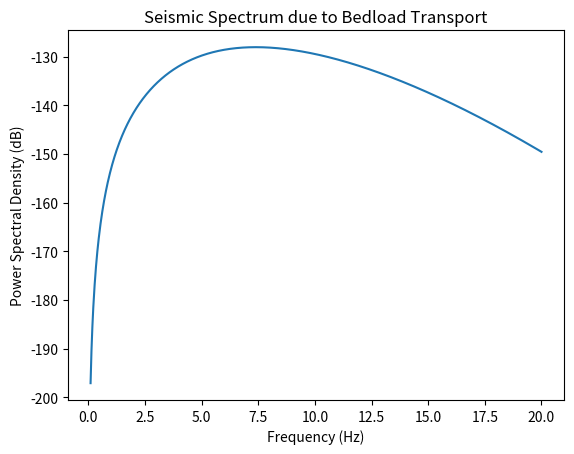

Write Python code to recreate this figure.
import numpy as np
import pandas as pd


def model_bedload(
    gsd=None,
    d_s=None,
    s_s=None,
    r_s=None,
    q_s=None,
    h_w=None,
    w_w=None,
    a_w=None,
    f=(1, 100),
    r_0=None,
    f_0=None,
    q_0=None,
    e_0=None,
    v_0=None,
    x_0=None,
    n_0=None,
    n_c=None,
    res=100,
    adjust=True,
    **kwargs
):
    """
    Model the seismic spectrum due to bedload transport in rivers.

    This function calculates a seismic spectrum as predicted
    by the model of Tsai et al. (2012)
    for river bedload transport. It's based on the R implementation
[redacted]

    Parameters:
    -----------
    gsd : array-like, optional
        Grain-size distribution function.
        Should be provided as a 2D array with two columns:
        grain-size class (in m) and weight/volume percentage per class.
    d_s : float, optional
        Mean sediment grain diameter (m). Alternative to gsd.
    s_s : float, optional
        Standard deviation of sediment grain diameter (m). Alternative to gsd.
    r_s : float
        Specific sediment density (kg/m^3)
    q_s : float
        Unit sediment flux (m^2/s)
    h_w : float
        Fluid flow depth (m)
    w_w : float
        Fluid flow width (m)
    a_w : float
        Fluid flow inclination angle (radians)
    f : tuple of float, optional
        Frequency range to be modelled (Hz). Default is (1, 100).
    r_0 : float
        Distance of seismic station to source (m)
    f_0 : float
        Reference frequency (Hz)
    q_0 : float
        Ground quality factor at f_0
    e_0 : float
        Exponent characterizing quality factor increase
        with frequency (dimensionless)
    v_0 : float
        Phase speed of the Rayleigh wave at f_0 (m/s)
    x_0 : float
        Exponent of the power law variation of Rayleigh wave
        velocities with frequency
    n_0 : float or array-like
        Green's function displacement amplitude coefficients
    n_c : float, optional
        Option to include single particle hops coherent in time
    res : int, optional
        Output resolution, i.e., length of the spectrum vector.
        Default is 100.
    adjust : bool, optional
        Option to adjust PSD for wide grain-size distributions.
        Default is True.
    **kwargs : dict, optional
        Additional parameters:
        - g : Gravitational acceleration (m/s^2). Default is 9.81.
        - r_w : Fluid specific density (kg/m^3). Default is 1000.
        - k_s : Roughness length (m). Default is 3 * d_s.
        - log_lim : Limits of grain-size distribution function template.
            Default is (0.0001, 100).
        - log_length : Length of grain-size distribution function template.
            Default is 10000.
        - nu : Kinematic viscosity of water at 18 degree  (m^2/s):. Default is 1.0533e-6.
        - power_d : Grain-size power exponent. Default is 3.
        - gamma : Gamma parameter, after Parker (1990). Default is 0.9.
        - s_c : Drag coefficient parameter. Default is 0.8.
        - s_p : Drag coefficient parameter. Default is 3.5.
        - c_1 : Inter-impact time scaling, after Sklar & Dietrich (2004).
            Default is 2/3.

    Returns:
    --------
    pandas.DataFrame
        A DataFrame with two columns:
        - 'frequency': The frequency vector (Hz)
        - 'power': The corresponding power spectral density

    Notes:
    ------
    When no user-defined grain-size distribution function is provided,
    the function calculates the raised cosine distribution function as
    defined in Tsai et al. (2012).

    The adjustment option is only relevant for wide grain-size distributions,
    i.e., s_s > 0.2.
    In such cases, the unadjusted version tends to underestimate seismic power.

    References:
    -----------
    Tsai, V. C., B. Minchew, M. P. Lamb, and J.-P. Ampuero (2012),
    A physical model for seismic noise generation from sediment transport
    in rivers, Geophys. Res. Lett., 39, L02404, doi:10.1029/2011GL050255.

    Examples:
    ---------
    >>> result = model_bedload(d_s=0.7, s_s=0.1, r_s=2650, q_s=0.001, h_w=4,
    ...                        w_w=50, a_w=0.005, f=(0.1, 20), r_0=600,
    ...                        f_0=1, q_0=20, e_0=0, v_0=1295,
    ...                        x_0=0.374, n_0=1, res=100)
    >>> import matplotlib.pyplot as plt
    >>> plt.semilogx(result[:, 0], 10 * np.log10(result[:, 1]))
    >>> plt.xlabel('Frequency (Hz)')
    >>> plt.ylabel('Power Spectral Density (dB)')
    >>> plt.show()
    """
    # Default values for additional parameters
    g = kwargs.get("g", 9.81)
    r_w = kwargs.get("r_w", 1000)  
    k_s = kwargs.get("k_s", 3 * d_s) 
    nu = kwargs.get("nu", 1e-6)
    power_d = kwargs.get("power_d", 3)
    gamma = kwargs.get("gamma", 0.9)
    s_c = kwargs.get("s_c", 0.8)
    s_p = kwargs.get("s_p", 3.5)
    c_1 = kwargs.get("c_1", 2 / 3)

    if gsd is None:
        x_log = np.logspace(np.log10(0.0001), np.log10(10), num=1000)
        s = s_s / np.sqrt(1 / 3 - 2 / np.pi**2)
        p_s = (
            1 / (2*s) * (1 + np.cos(np.pi * (np.log(x_log)-np.log(d_s)) / s))
        ) / x_log
        p_s[(np.log(x_log) - np.log(d_s)) > s] = 0
        p_s[(np.log(x_log) - np.log(d_s)) < -s] = 0

        x_log = x_log[p_s > 0]
        p_s = p_s[p_s > 0]
        if not adjust:
            p_s = p_s / np.sum(p_s)
    else:
        d_min = 10 ** np.ceil(np.log10(np.min(gsd[:, 0]) / 10))
        d_max = 10 ** np.ceil(np.log10(np.max(gsd[:, 0])))
        x_log = np.logspace(np.log10(d_min), np.log10(d_max), num=10000)
        p_s_gsd = np.interp(x_log, gsd[:, 0], gsd[:, 1], left=0, right=0)
        mask = ~np.isnan(p_s_gsd)
        x_log = x_log[mask]
        p_s_gsd = p_s_gsd[mask]
        f_density = np.sum(p_s_gsd * np.diff(x_log, prepend=x_log[0]))
        p_s = p_s_gsd / f_density
        d_s = x_log[np.argmin(np.abs(np.cumsum(p_s) - 0.5))]

    # 颗粒与流体的相对比重,值越大,沉积物在水中的下沉和运动阻力越明显
    r_b = (r_s - r_w) / r_w

    # 摩擦流速,反映了水流对河床表面产生的剪切作用--------------------------------------------------eq.15 
    u_s = np.sqrt(g * h_w * np.sin(a_w))

    # 流体表面的最大流速-------------------------------------------------------------------------eq.15 
    u_m = 8.1 * u_s * (h_w / k_s) ** (1 / 6)

    # 基于流体坡度的无量纲参数，反映了坡度和摩擦的关系
    chi = 0.407 * np.log(142 * np.tan(a_w))

    # 临界剪切应力比,用于描述坡度和剪切应力对沉积物运动起始条件的影响
    t_s_c50 = np.exp(
        2.59e-2*chi**4 + 8.94e-2*chi**3 + 0.142*chi**2 + 0.41*chi - 3.14
    )
    # 生成频率
    f_i = np.linspace(f[0], f[1], res)

    # 相速度------------------------------------------------------------------------------------eq.5
    v_c = v_0 * (f_i / f_0) ** (-x_0)

    # 群速度------------------------------------------------------------------------------------eq.5
    v_u = v_c / (1 + x_0)

    # 无量纲参数beta----------------------------------------------------------------------------eq.8 / eq.9
    b = (2 * np.pi * r_0 * (1 + x_0) * f_i ** (1 + x_0 - e_0)) / (
        v_0 * q_0 * f_0 ** (x_0 - e_0)
    )
    x_b = 2 * np.log(1 + (1 / b)) * np.exp(-2 * b) + (1 - np.exp(-b)) * np.exp(
        -b
    ) * np.sqrt(2 * np.pi / b)

    # 计算沉积物的运动和冲击行为-------------------------------------------------------------------eq.6(Dietrich, 1982)
    s_x = np.log10((r_b * g * x_log**power_d) / nu**2)

    # 计算沉积物的运动和冲击行为-------------------------------------------------------------------eq.9(Dietrich, 1982)
    r_1 = (
        -3.76715
        + 1.92944 * s_x
        - 0.09815 * s_x**2
        - 0.00575 * s_x**3
        + 0.00056 * s_x**4
    )
    # 跃移概率分布的修正项，调整了阻力系数和粒径的相互影响--------------------------------------------eq.16(Dietrich, 1982)
    r_2 = (
        np.log10(1 - ((1 - s_c) / 0.85))
        - (1 - s_c) ** 2.3 * np.tanh(s_x - 4.6)
        + 0.3 * (0.5 - s_c) * (1 - s_c) ** 2 * (s_x - 4.6)
    )
    # 跃移粒径对阻力的修正项-----------------------------------------------------------------------eq.18(Dietrich, 1982)
    r_3 = (0.65 - ((s_c/2.83) * np.tanh(s_x-4.6))) ** (1 + ((3.5-s_p) / 2.5))

    # 跃移距离------------------------------------------------------------------------------------eq.19(Dietrich, 1982)
    w_1 = r_3 * 10 ** (r_2 + r_1)  
    # 颗粒在流体中的沉降速度-----------------------------------------------------------------------eq.5(Dietrich, 1982)
    w_2 = (r_b * g * nu * w_1) ** (1 / 3)

    # 阻力系数，表示流体对跃移颗粒的阻力影响---------------------------------------------------------eq.4(Dietrich, 1982)
    c_d = (4 / 3) * (r_b * g * x_log) / (w_2**2)

    # 颗粒的剪切应力比-----------------------------------------------------------------------------eq.15
    t_s = (u_s**2) / (r_b * g * x_log)

    #临界剪切应力比--------------------------------------------------------------------------------eq.15
    t_s_c = t_s_c50 * ((x_log / d_s) ** (-gamma))

    # 平均跃移高度，依赖于粒径和流体剪切应力条件------------------------------------------------------eq.15 
    h_b = 1.44 * x_log * (t_s / t_s_c) ** 0.5
    h_b[h_b > h_w] = h_w

    # 跃移颗粒的平均水平速度，与粒径和流体剪切条件相关------------------------------------------------eq.14 
    u_b = 1.56 * np.sqrt(r_b * g * x_log) * (t_s / t_s_c) ** 0.56
    u_b[u_b > u_m] = u_m

    # 单颗粒的体积，假设颗粒为球形
    v_p = (4 / 3) * np.pi * (x_log / 2) ** 3

    # 颗粒质量
    m = r_s * v_p

    # 无阻力终端速度-------------------------------------------------------------------------------eq.16 
    w_st = np.sqrt(4 * r_b * g * x_log / (3 * c_d))

    # 颗粒跃移高度相对于粒径和流体条件的无量纲比例----------------------------------------------------eq.16 
    h_b_2 = 3 * c_d * r_w * h_b / (2 * r_s * x_log * np.cos(a_w))

    # 跃移颗粒间的相对碰撞速度，依赖于跃移高度比例和终端速度-------------------------------------------eq.16 
    w_i = w_st * np.cos(a_w) * np.sqrt(1 - np.exp(-h_b_2))

    # 颗粒跃移的平均输移速度，结合了跃移高度比例和终端速度---------------------------------------------eq.17 
    w_s = (h_b_2 * w_st * np.cos(a_w)) / (
        2 * np.log(np.exp(h_b_2 / 2) + np.sqrt(np.exp(h_b_2) - 1))
    )

    # 功率谱密度-----------------------------------------------------------------------------------eq.7 / eq.13 
    def calculate_psd(f, x_b, v_c, v_u):
        if n_c is not None:
            z = np.exp(-1j * n_c * np.pi * f * h_b / (c_1 * w_s))
            f_t = (np.abs(1 + z) ** 2) / 2
            psd_raw = (
                (c_1 * w_w * q_s * w_s * np.pi**2 * f**3 * m**2 * w_i**2 * x_b)
                * f_t
                / (v_p * u_b * h_b * r_s**2 * v_c**3 * v_u**2)
            )
        else:
            psd_raw = (
                c_1 * w_w * q_s * w_s * np.pi**2 * f**3 * m**2 * w_i**2 * x_b
            ) / (v_p * u_b * h_b * r_s**2 * v_c**3 * v_u**2)

        if adjust:
            psd_f = np.sum(p_s * psd_raw * n_0**2 *
                           np.diff(x_log, prepend=x_log[0]))
        else:
            psd_f = np.sum(p_s * psd_raw * n_0**2)
        return psd_f

    z = np.array([calculate_psd(f, x, v, u)
                  for f, x, v, u in zip(f_i, x_b, v_c, v_u)])

    # Return the result as a pandas DataFrame
    return pd.DataFrame({"frequency": f_i, "power": z})


if __name__ == "__main__":
    # Set parameters
    d_s = 0.7
    s_s = 0.1
    r_s = 2650
    q_s = 0.001     # p5: qb = 10^-3 m2/s
    h_w = 4         # p5: H = 4 m
    w_w = 50        # p5: W = 50 m
    a_w = 0.005
    r_0 = 600       # p5: r0 = 600 m
    f_0 = 1         # p2: f0 = 1 Hz
    q_0 = 20        # p2: Q0 ≈ 20
    e_0 = 0         # p2: η = 0
    v_0 = 1295      # p2: vc0 = 1295 m/s
    x_0 = 0.374     # p2: x = 0.374
    n_0 = 1

    # Run the model
    result = model_bedload(
        d_s=d_s,
        s_s=s_s,
        r_s=r_s,
        q_s=q_s,
        h_w=h_w,
        w_w=w_w,
        a_w=a_w,
        f=(0.1, 20),
        r_0=r_0,
        f_0=f_0,
        q_0=q_0,
        e_0=e_0,
        v_0=v_0,
        x_0=x_0,
        n_0=n_0,
        res=1000,
    )

    # Plot the result
    print(result.head())
    print("\nShape of the result:", result.shape)

    show_plot = True  # Set this to False to skip the plot
    if show_plot:
        import matplotlib.pyplot as plt

        plt.plot(result["frequency"], 10 * np.log10(result["power"]))

        plt.xlabel("Frequency (Hz)")
        plt.ylabel("Power Spectral Density (dB)")
        plt.title("Seismic Spectrum due to Bedload Transport")
        plt.show()
